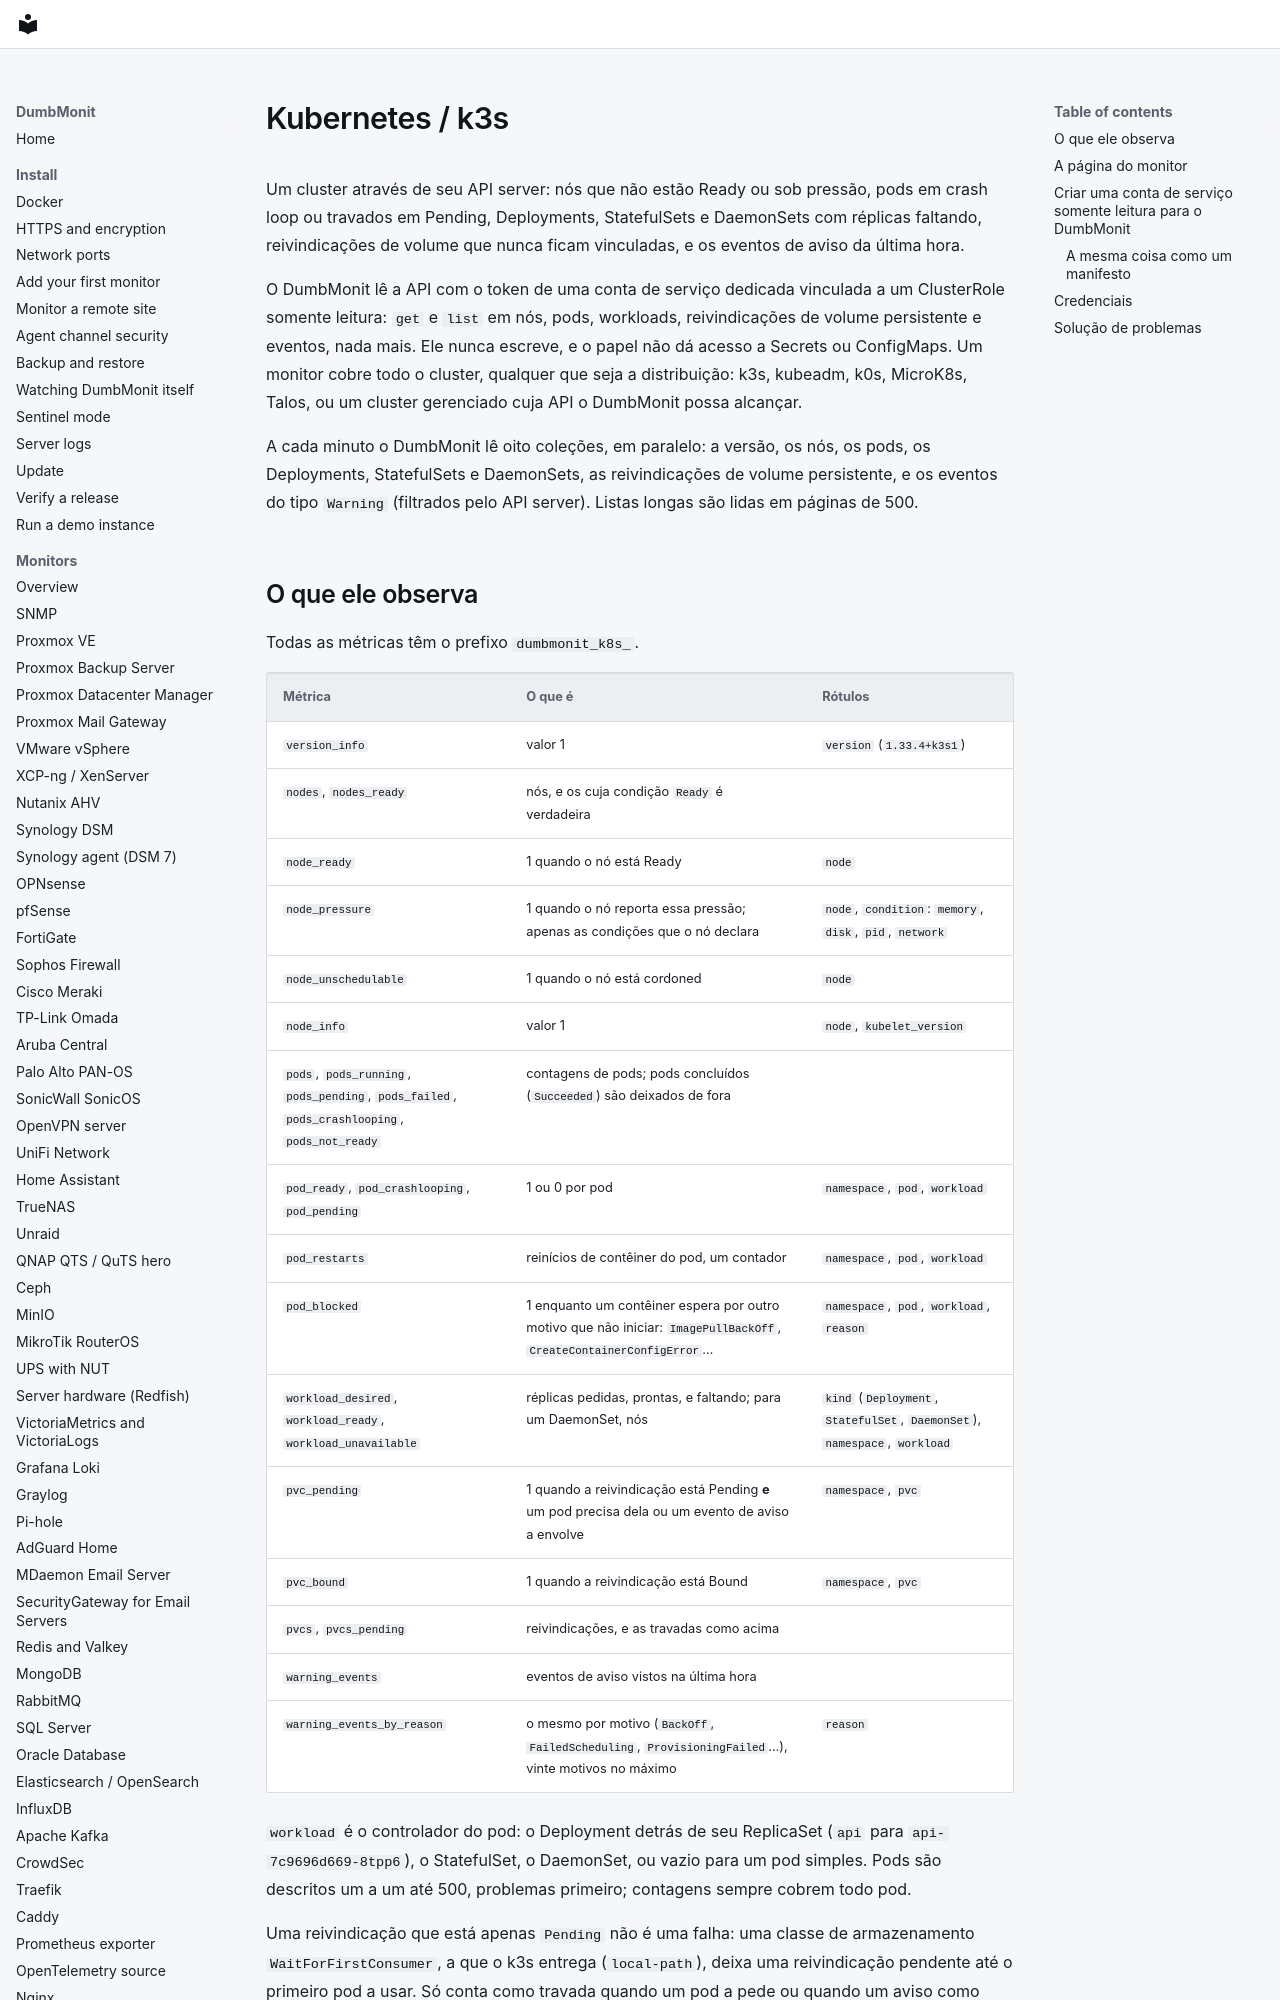

repository: laupernoe/dumbmonit · page: devices/kubernetes.pt-BR/index.html · generator: mkdocs

# Kubernetes / k3s {#kubernetes--k3s}

Um cluster através de seu API server: nós que não estão Ready ou sob
pressão, pods em crash loop ou travados em Pending, Deployments,
StatefulSets e DaemonSets com réplicas faltando, reivindicações de volume
que nunca ficam vinculadas, e os eventos de aviso da última hora.

O DumbMonit lê a API com o token de uma conta de serviço dedicada
vinculada a um ClusterRole somente leitura: `get` e `list` em nós, pods,
workloads, reivindicações de volume persistente e eventos, nada mais. Ele
nunca escreve, e o papel não dá acesso a Secrets ou ConfigMaps. Um
monitor cobre todo o cluster, qualquer que seja a distribuição: k3s,
kubeadm, k0s, MicroK8s, Talos, ou um cluster gerenciado cuja API o
DumbMonit possa alcançar.

A cada minuto o DumbMonit lê oito coleções, em paralelo: a versão, os nós,
os pods, os Deployments, StatefulSets e DaemonSets, as reivindicações de
volume persistente, e os eventos do tipo `Warning` (filtrados pelo API
server). Listas longas são lidas em páginas de 500.
